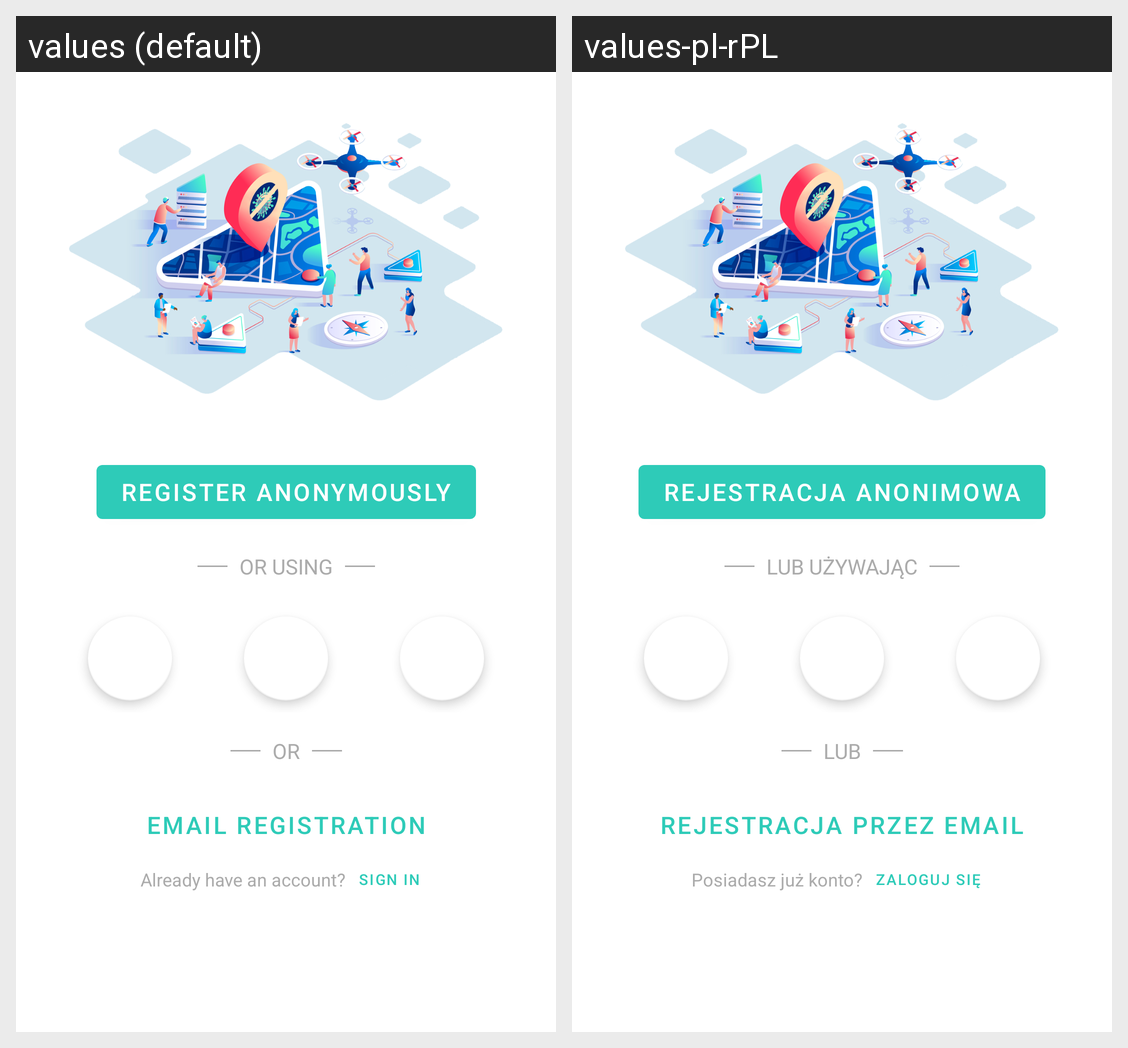

Strings drawn on this Android screen and how each of the app's shown locales translates them:
Android screen res/layout/fragment_registration.xml rendered under 2 locales, left to right: values (default), values-pl-rPL. Device: Nexus 5 (rendered at 1080×1920; each locale shown at half size, 540×960, under a caption strip naming it); theme AppTheme.
Strings drawn on this screen, with the default value and each locale's value (text and hints the layout hard-codes, and strings that could not be matched under every locale, appear in the picture but are not listed):

anonymous_registration_name
  values: Register Anonymously
  values-pl-rPL: Rejestracja anonimowa

or_using_name
  values: OR USING
  values-pl-rPL: LUB UŻYWAJĄC

or_name
  values: OR
  values-pl-rPL: LUB

email_registration_name
  values: Email registration
  values-pl-rPL: Rejestracja przez email

sign_in_name
  values: Sign in
  values-pl-rPL: Zaloguj się

already_have_an_account_name
  values: Already have an account?
  values-pl-rPL: Posiadasz już konto?
